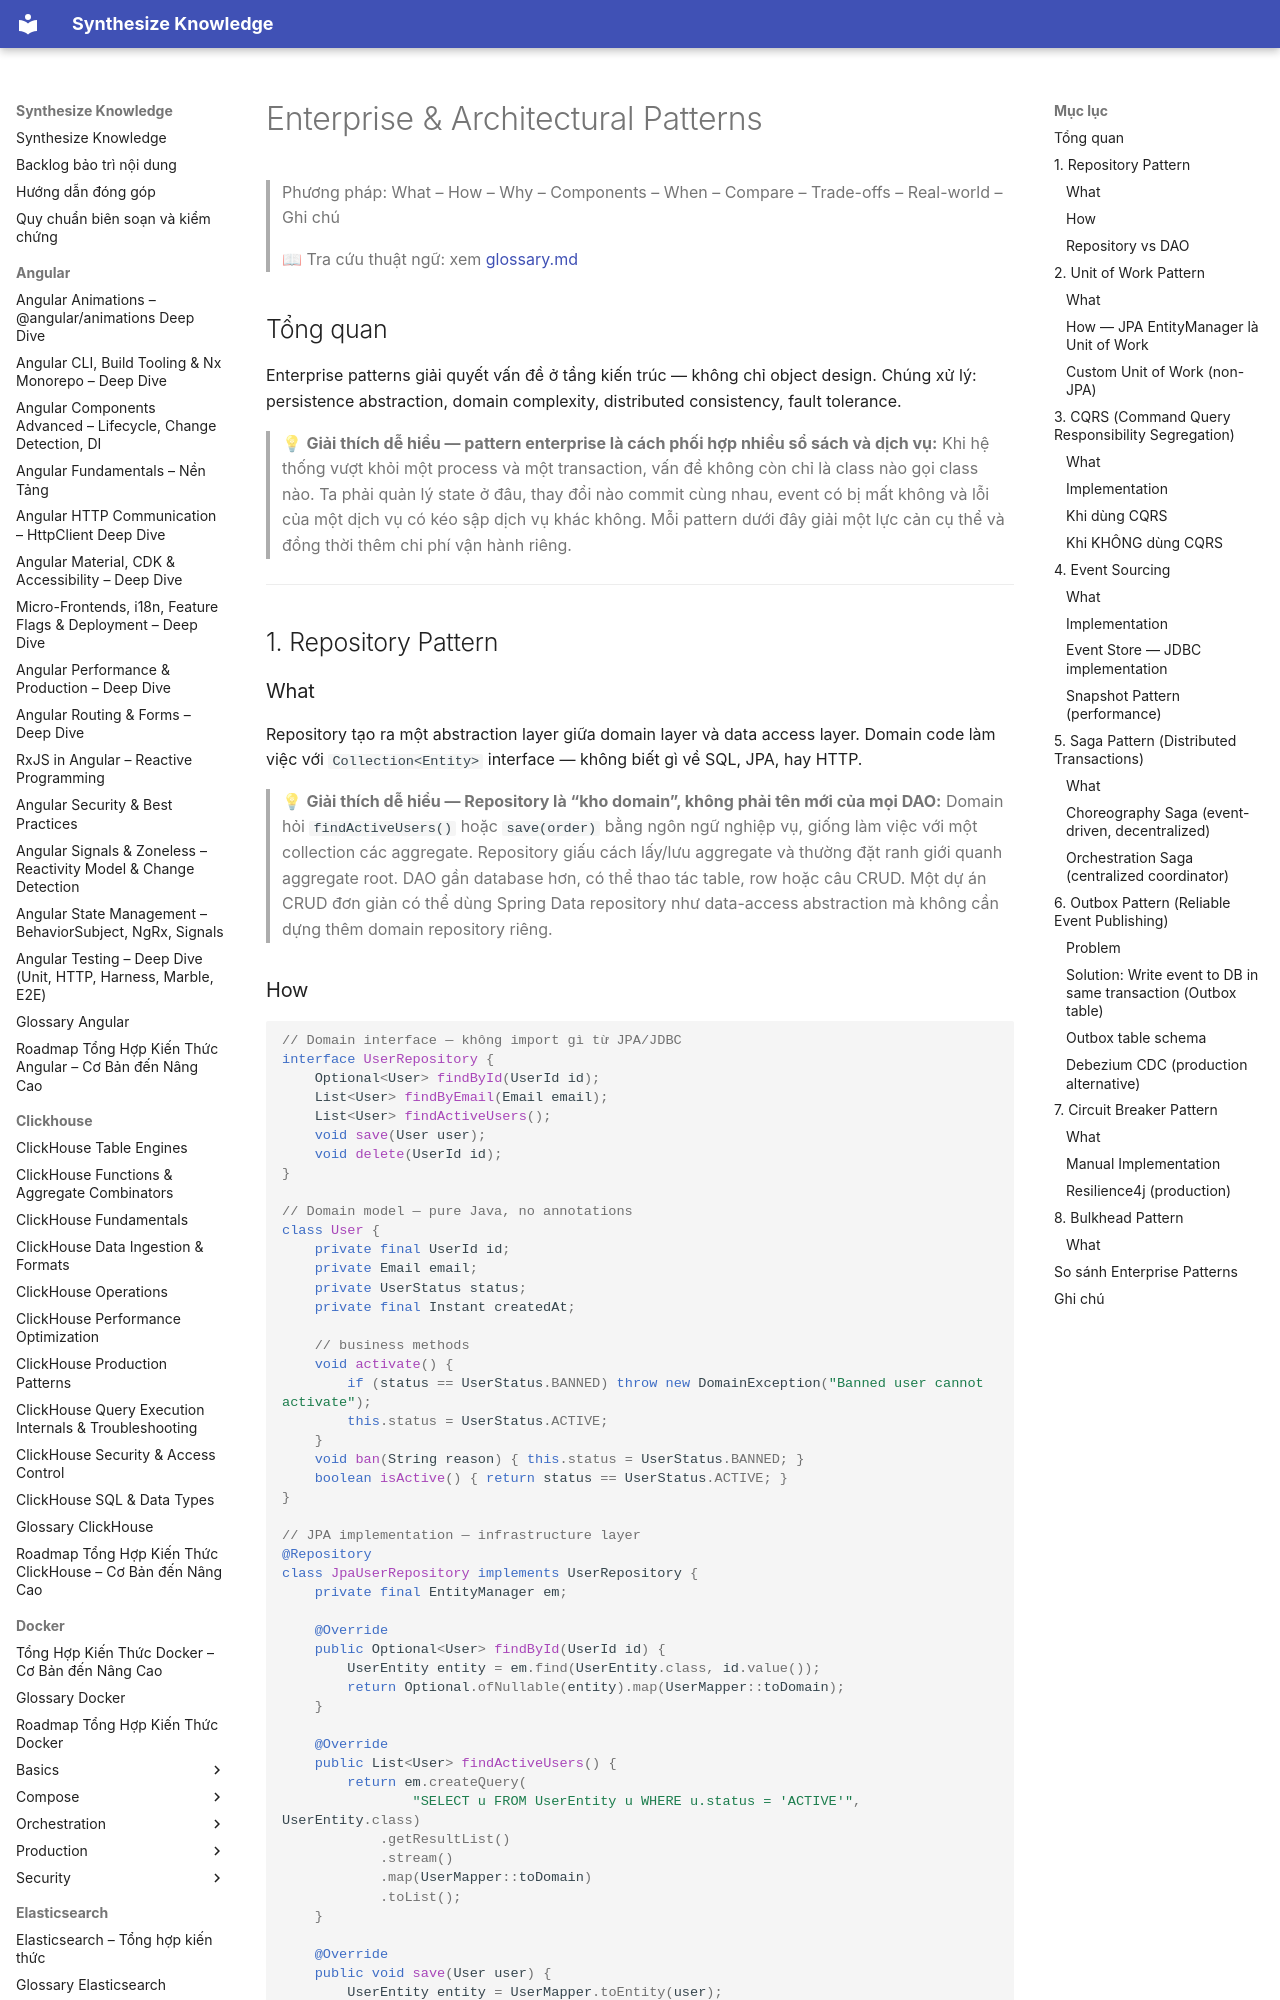

repository: hieutran2811/synthesize_knowledge · page: java/patterns/patterns_enterprise/index.html · generator: mkdocs

---
title: "Enterprise & Architectural Patterns"
topic: java
level: mixed
review_status: needs_review
content_updated: null
last_verified: null
version_scope: "unspecified"
source_count: 0
---
# Enterprise & Architectural Patterns

> Phương pháp: What – How – Why – Components – When – Compare – Trade-offs – Real-world – Ghi chú
>
> 📖 Tra cứu thuật ngữ: xem [glossary.md](../glossary.md)

## Tổng quan

Enterprise patterns giải quyết vấn đề ở tầng kiến trúc — không chỉ object design. Chúng xử lý: persistence abstraction, domain complexity, distributed consistency, fault tolerance.

> 💡 **Giải thích dễ hiểu — pattern enterprise là cách phối hợp nhiều sổ sách và dịch vụ:**
> Khi hệ thống vượt khỏi một process và một transaction, vấn đề không còn chỉ là class nào gọi class nào. Ta phải quản lý state ở đâu, thay đổi nào commit cùng nhau, event có bị mất không và lỗi của một dịch vụ có kéo sập dịch vụ khác không. Mỗi pattern dưới đây giải một lực cản cụ thể và đồng thời thêm chi phí vận hành riêng.

---

## 1. Repository Pattern

### What
Repository tạo ra một abstraction layer giữa domain layer và data access layer. Domain code làm việc với `Collection<Entity>` interface — không biết gì về SQL, JPA, hay HTTP.

> 💡 **Giải thích dễ hiểu — Repository là “kho domain”, không phải tên mới của mọi DAO:**
> Domain hỏi `findActiveUsers()` hoặc `save(order)` bằng ngôn ngữ nghiệp vụ, giống làm việc với một collection các aggregate. Repository giấu cách lấy/lưu aggregate và thường đặt ranh giới quanh aggregate root. DAO gần database hơn, có thể thao tác table, row hoặc câu CRUD. Một dự án CRUD đơn giản có thể dùng Spring Data repository như data-access abstraction mà không cần dựng thêm domain repository riêng.
